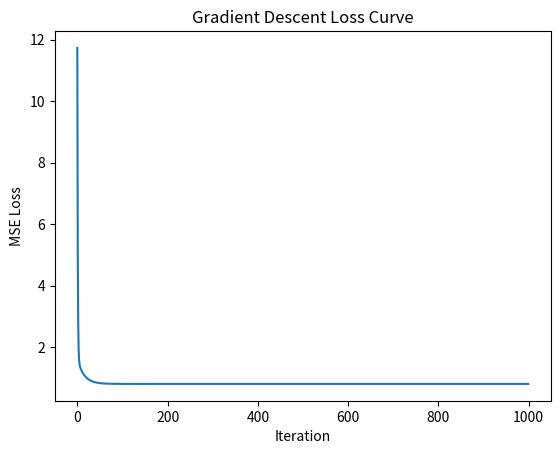

The script that saved this image:
import numpy as np
import matplotlib.pyplot as plt

# 1. 生成模拟数据：y = 4 + 3x + 噪声
np.random.seed(42)
X = 2 * np.random.rand(100, 1)
y = 4 + 3 * X + np.random.randn(100, 1)

# 2. 从零实现梯度下降
def gradient_descent(X, y, lr=0.1, n_iters=1000):
    m = len(X)
    X_b = np.c_[np.ones((m, 1)), X]   # 加一列1，对应偏置b
    theta = np.random.randn(2, 1)      # 随机初始化参数 [b, w]
    losses = []
    
    for i in range(n_iters):
        gradients = 2/m * X_b.T.dot(X_b.dot(theta) - y)
        theta = theta - lr * gradients
        loss = np.mean((X_b.dot(theta) - y) ** 2)
        losses.append(loss)
    
    return theta, losses

theta, losses = gradient_descent(X, y)
print(f"学到的参数: 偏置={theta[0][0]:.2f}, 斜率={theta[1][0]:.2f}")
print(f"真实参数: 偏置=4, 斜率=3")

# 3. 画损失曲线
plt.plot(losses)
plt.xlabel('Iteration')
plt.ylabel('MSE Loss')
plt.title('Gradient Descent Loss Curve')
plt.savefig('loss_curve.png')
plt.show()
